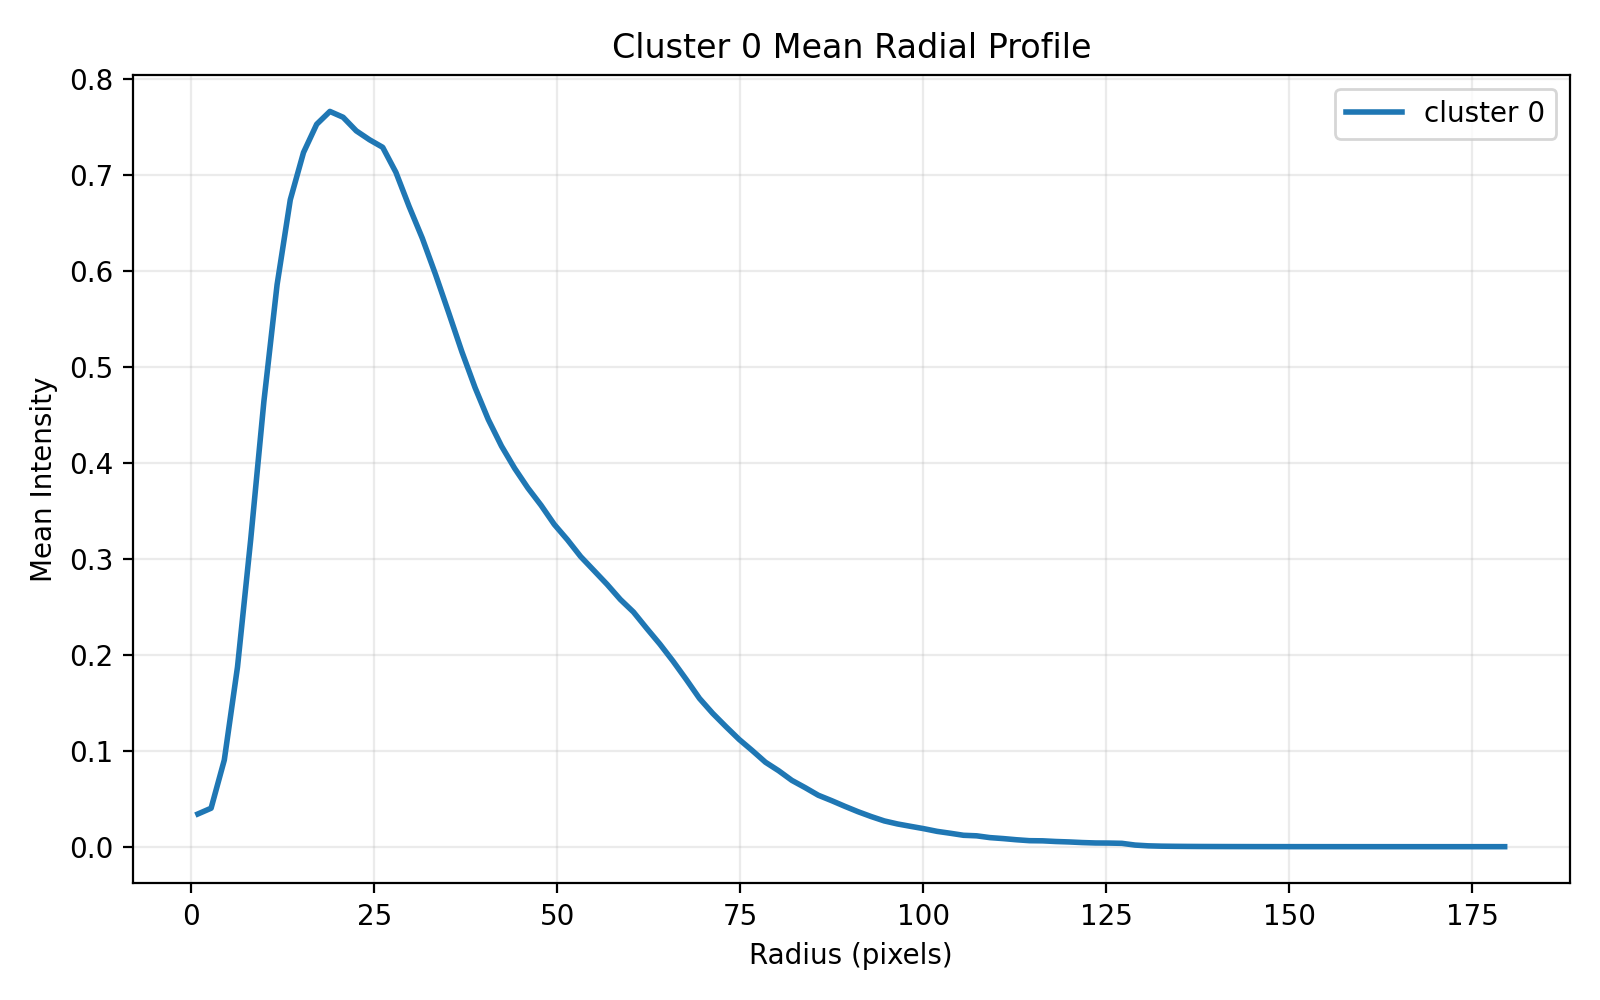

The file beside this chart, header and first rows:
radius_pixels, mean_intensity
0.9016, 0.0341
2.705, 0.04008
4.508, 0.09028
6.311, 0.1872
8.114, 0.32
9.917, 0.4639
11.72, 0.5856
13.52, 0.6741
15.33, 0.7233
17.13, 0.7528
18.93, 0.7662
20.74, 0.7601
22.54, 0.7459
24.34, 0.7367
26.15, 0.7288
27.95, 0.7027
29.75, 0.6672
31.55, 0.6341
33.36, 0.5964
35.16, 0.5564
36.96, 0.5157
38.77, 0.4783
40.57, 0.4451
42.37, 0.4174
44.18, 0.3942
45.98, 0.3738
47.78, 0.3557
49.59, 0.3358
51.39, 0.3198
53.19, 0.3023
55, 0.2878
56.8, 0.2733
58.6, 0.2577
60.4, 0.2445
62.21, 0.2275
64.01, 0.2111
65.81, 0.1933
67.62, 0.1742
69.42, 0.1545
71.22, 0.139
73.03, 0.1252
74.83, 0.1118
76.63, 0.1002
78.44, 0.08799
80.24, 0.07912
82.04, 0.06909
83.85, 0.06156
85.65, 0.05361
87.45, 0.04804
89.25, 0.04214
91.06, 0.03651
92.86, 0.03144
94.66, 0.02684
96.47, 0.02368
98.27, 0.02119
100.1, 0.01874
101.9, 0.01597
103.7, 0.014
105.5, 0.01188
107.3, 0.01131
... 40 more rows
